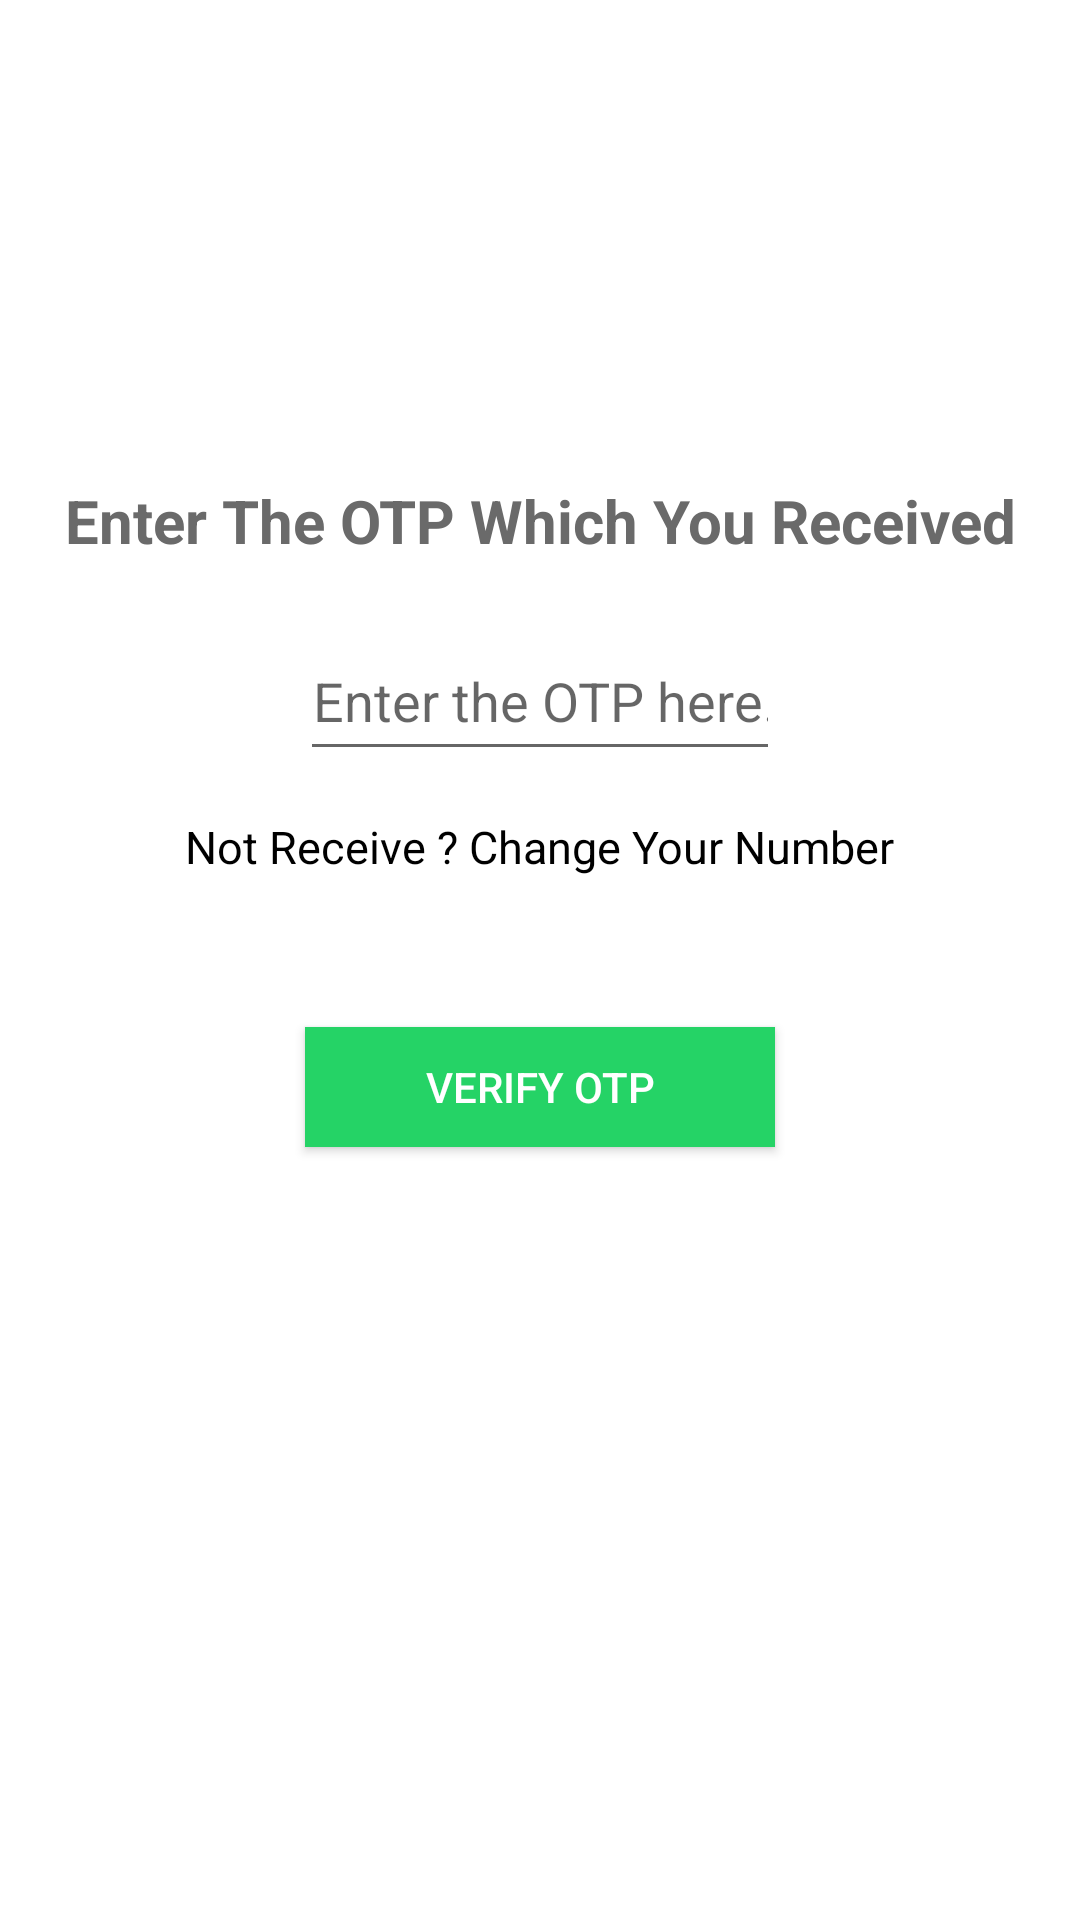

Android layout source for this screen:
<!-- AndroidManifest.xml: application theme Theme.ChatAppFireBase -->
<!-- res/layout/fragment_otp_authentication.xml -->
<?xml version="1.0" encoding="utf-8"?>
<RelativeLayout xmlns:android="http://schemas.android.com/apk/res/android"
    android:layout_width="match_parent"
    android:layout_height="match_parent"
    android:background="@color/white">
    <ImageView
        android:id="@+id/logo"
        android:layout_width="@dimen/width_tall"
        android:layout_height="@dimen/width_tall"
        android:layout_centerHorizontal="true"
        android:layout_marginTop="@dimen/height_normal"
        android:src="@drawable/mychatapplogo"
        android:contentDescription="@string/app_name">
    </ImageView>
    <TextView
        android:id="@+id/textHeading"
        android:layout_width="match_parent"
        android:layout_height="wrap_content"
        android:layout_below="@id/logo"
        android:padding="@dimen/spacing_large"
        android:text="@string/enterOtp"
        android:textAlignment="center"
        android:textColor="@color/gray"
        android:textSize="@dimen/font_large"
        android:textStyle="bold">
    </TextView>
    <EditText
        android:id="@+id/getOtp"
        android:layout_width="@dimen/width_taller"
        android:layout_height="@dimen/width_normal"
        android:layout_below="@id/textHeading"
        android:layout_centerHorizontal="true"
        android:layout_marginLeft="@dimen/width_tall"
        android:layout_marginRight="@dimen/width_tall"
        android:hint="@string/enterOTP"
        android:inputType="number"
        android:textAlignment="center"
        android:textColor="@color/black">
    </EditText>
    <TextView
        android:id="@+id/changeNumber"
        android:layout_width="wrap_content"
        android:layout_height="wrap_content"
        android:layout_below="@id/getOtp"
        android:layout_centerHorizontal="true"
        android:layout_marginTop="15dp"
        android:text="@string/changeNumber"
        android:textColor="@color/black"
        android:textSize="@dimen/font_normal">
    </TextView>
    <android.widget.Button
        android:id="@+id/verifyOtp"
        android:layout_width="wrap_content"
        android:layout_height="@dimen/height_normal"
        android:layout_below="@id/changeNumber"
        android:layout_centerHorizontal="true"
        android:layout_marginTop="50dp"
        android:background="@color/green"
        android:paddingLeft="@dimen/spacing_huge"
        android:paddingRight="@dimen/spacing_huge"
        android:text="@string/verifyOtpBtn"
        android:textColor="@color/white">
    </android.widget.Button>
</RelativeLayout>
<!-- resources referenced by this layout -->
<resources>
  <color name="black">#FF000000</color>
  <color name="gray">#6a6a6a</color>
  <color name="green">#25d366</color>
  <color name="white">#FFFFFFFF</color>
  <dimen name="font_large">20sp</dimen>
  <dimen name="font_normal">15sp</dimen>
  <dimen name="height_normal">40dp</dimen>
  <dimen name="spacing_huge">40dp</dimen>
  <dimen name="spacing_large">20dp</dimen>
  <dimen name="width_normal">50dp</dimen>
  <dimen name="width_tall">100dp</dimen>
  <dimen name="width_taller">160dp</dimen>
  <string name="app_name">ChatAppFireBase</string>
  <string name="changeNumber">Not Receive ? Change Your Number</string>
  <string name="enterOTP">Enter the OTP here....</string>
  <string name="enterOtp">Enter The OTP Which You Received</string>
  <string name="verifyOtpBtn">Verify OTP</string>
  <style name="Theme.ChatAppFireBase" parent="Theme.AppCompat.Light.NoActionBar">
          
          <item name="colorPrimary">@color/purple_500</item>
          <item name="colorPrimaryVariant">@color/purple_700</item>
          <item name="colorOnPrimary">@color/white</item>
          
          <item name="colorSecondary">@color/teal_200</item>
          <item name="colorSecondaryVariant">@color/teal_700</item>
          <item name="colorOnSecondary">@color/black</item>
          
          <item name="android:statusBarColor" tools:targetApi="l">?attr/colorPrimaryVariant</item>
          
      </style>
  <color name="purple_500">#FF6200EE</color>
  <color name="purple_700">#FF3700B3</color>
  <color name="teal_200">#FF03DAC5</color>
  <color name="teal_700">#FF018786</color>
</resources>
